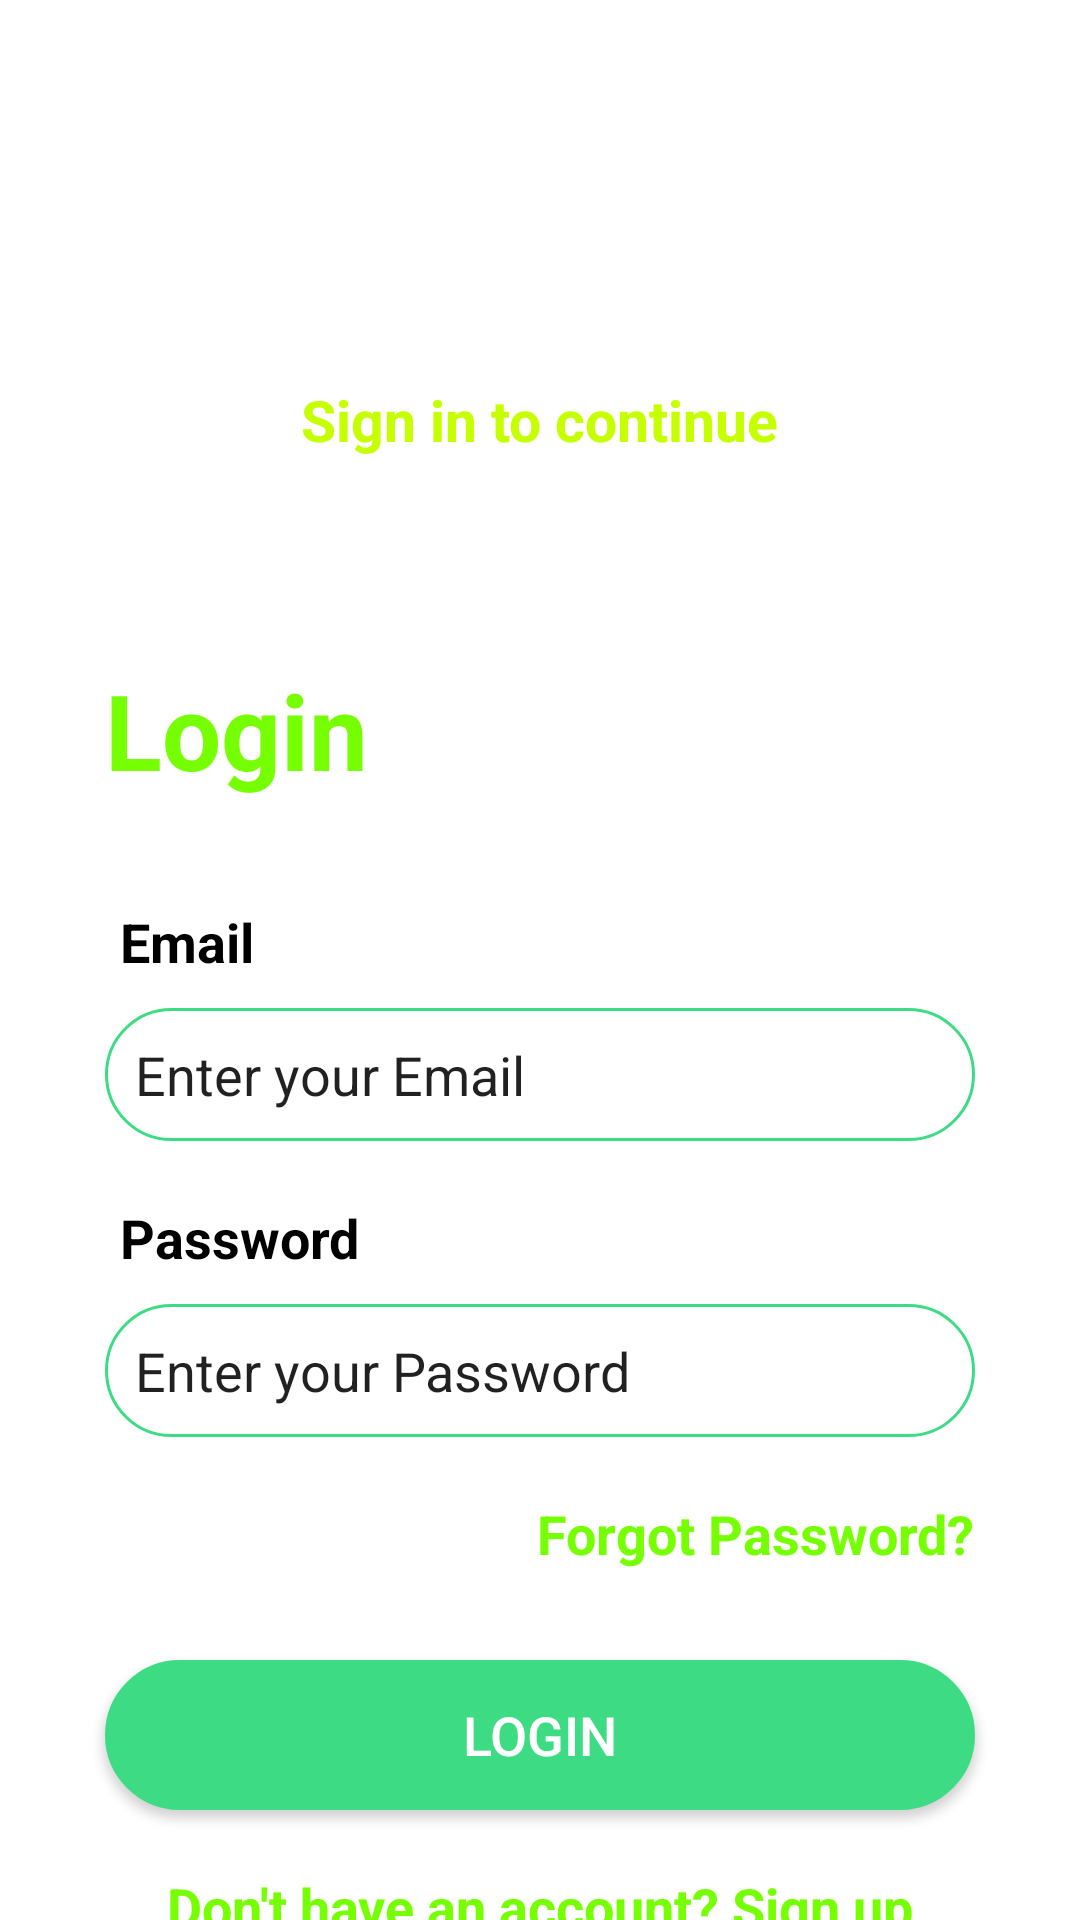

Write the Android layout XML for this screen, with the resource values it uses.
<!-- AndroidManifest.xml: application theme Theme.HYDROID -->
<!-- res/layout/activity_registeractivity.xml -->
<?xml version="1.0" encoding="utf-8"?>
<LinearLayout xmlns:android="http://schemas.android.com/apk/res/android"
    xmlns:app="http://schemas.android.com/apk/res-auto"
    xmlns:tools="http://schemas.android.com/tools"
    android:layout_width="match_parent"
    android:layout_height="match_parent"
    tools:context=".Registeractivity"
    android:orientation="vertical">
    <LinearLayout
        android:layout_width="match_parent"
        android:layout_height="200dp"
        android:orientation="vertical"
        android:gravity="center"
        android:background="@drawable/header">


        <TextView
            android:layout_width="wrap_content"
            android:layout_height="wrap_content"
            android:layout_marginTop="0dp"
            android:text="HYDROID"
            android:textColor="#fff"
            android:textSize="60dp"
            android:textStyle="bold" />

        <TextView
            android:layout_width="wrap_content"
            android:layout_height="wrap_content"
            android:text="Sign in to continue"
            android:textColor="#C6FF00"
            android:textStyle="bold"
            android:textSize="19dp"/>
    </LinearLayout>

    <TextView
        android:layout_width="wrap_content"
        android:layout_height="wrap_content"
        android:text="Login"
        android:textSize="35dp"
        android:textStyle="bold"
        android:textColor="#76FF03"
        android:layout_marginTop="20dp"
        android:layout_marginLeft="35dp"/>
    <TextView
        android:layout_width="wrap_content"
        android:layout_height="wrap_content"
        android:text="Email"
        android:textStyle="bold"
        android:textSize="18dp"
        android:textColor="#000"
        android:layout_marginTop="35dp"
        android:layout_marginLeft="40dp"/>
    <EditText
        android:layout_width="match_parent"
        android:layout_height="wrap_content"
        android:text="Enter your Email"
        android:background="@drawable/textbox"
        android:layout_marginLeft="35dp"
        android:layout_marginRight="35dp"
        android:layout_marginTop="10dp"/>
    <TextView
        android:layout_width="wrap_content"
        android:layout_height="wrap_content"
        android:text="Password"
        android:textStyle="bold"
        android:textSize="18dp"
        android:textColor="#000"
        android:layout_marginTop="20dp"
        android:layout_marginLeft="40dp"/>
    <EditText
        android:layout_width="match_parent"
        android:layout_height="wrap_content"
        android:text="Enter your Password"
        android:background="@drawable/textbox"
        android:layout_marginLeft="35dp"
        android:layout_marginRight="35dp"
        android:layout_marginTop="10dp"/>
    <TextView
        android:layout_width="wrap_content"
        android:layout_height="wrap_content"
        android:text="Forgot Password?"
        android:textSize="18dp"
        android:textColor="#76FF03"
        android:textStyle="bold"
        android:layout_gravity="end"
        android:layout_marginTop="20dp"
        android:layout_marginRight="35dp"/>
    <androidx.appcompat.widget.AppCompatButton
        android:layout_width="match_parent"
        android:layout_height="50dp"
        android:layout_marginRight="35dp"
        android:layout_marginLeft="35dp"
        android:text="Login"
        android:background="@drawable/button"
        android:textColor="#fff"
        android:textSize="18dp"
        android:layout_marginTop="30dp"/>
    
    <TextView
        android:id="@+id/Signup"
        android:layout_width="wrap_content"
        android:layout_height="wrap_content"
        android:text="Don't have an account? Sign up"
        android:textSize="18dp"
        android:textColor="#76FF03"
        android:textStyle="bold"
        android:layout_gravity="center"
        android:layout_marginTop="20dp"/>


</LinearLayout>
<!-- resources referenced by this layout -->
<resources>
  <!-- drawable button (drawable) -->
  <?xml version="1.0" encoding="utf-8"?>
  <shape xmlns:android="http://schemas.android.com/apk/res/android">
      <solid android:color="@color/colorPurple"/>
      <stroke android:width="1dp" android:color="@color/colorPurple"/>
      <padding android:bottom="10dp" android:left="10dp" android:right="10dp" android:top="10dp"/>
      <corners android:radius="40dp"/>
  
  
  
  </shape>
  <!-- drawable textbox (drawable) -->
  <?xml version="1.0" encoding="utf-8"?>
  <shape xmlns:android="http://schemas.android.com/apk/res/android">
      <stroke android:width="1dp" android:color="@color/colorPurple"/>
      <padding android:bottom="10dp" android:left="10dp" android:right="10dp" android:top="10dp"/>
      <corners android:radius="40dp"/>
  
  </shape>
  <style name="Theme.HYDROID" parent="Theme.MaterialComponents.DayNight.NoActionBar">
          
          <item name="colorPrimary">@color/purple_500</item>
          <item name="colorPrimaryVariant">@color/purple_700</item>
          <item name="colorOnPrimary">@color/white</item>
          
          <item name="colorSecondary">@color/teal_200</item>
          <item name="colorSecondaryVariant">@color/teal_700</item>
          <item name="colorOnSecondary">@color/black</item>
          
          <item name="android:statusBarColor" tools:targetApi="21">?attr/colorPrimaryVariant</item>
          
      </style>
  <color name="colorPurple">#3ddc84</color>
  <color name="purple_500">#FF6200EE</color>
  <color name="purple_700">#FF3700B3</color>
  <color name="white">#FFFFFFFF</color>
  <color name="teal_200">#FF03DAC5</color>
  <color name="teal_700">#FF018786</color>
  <color name="black">#FF000000</color>
</resources>
